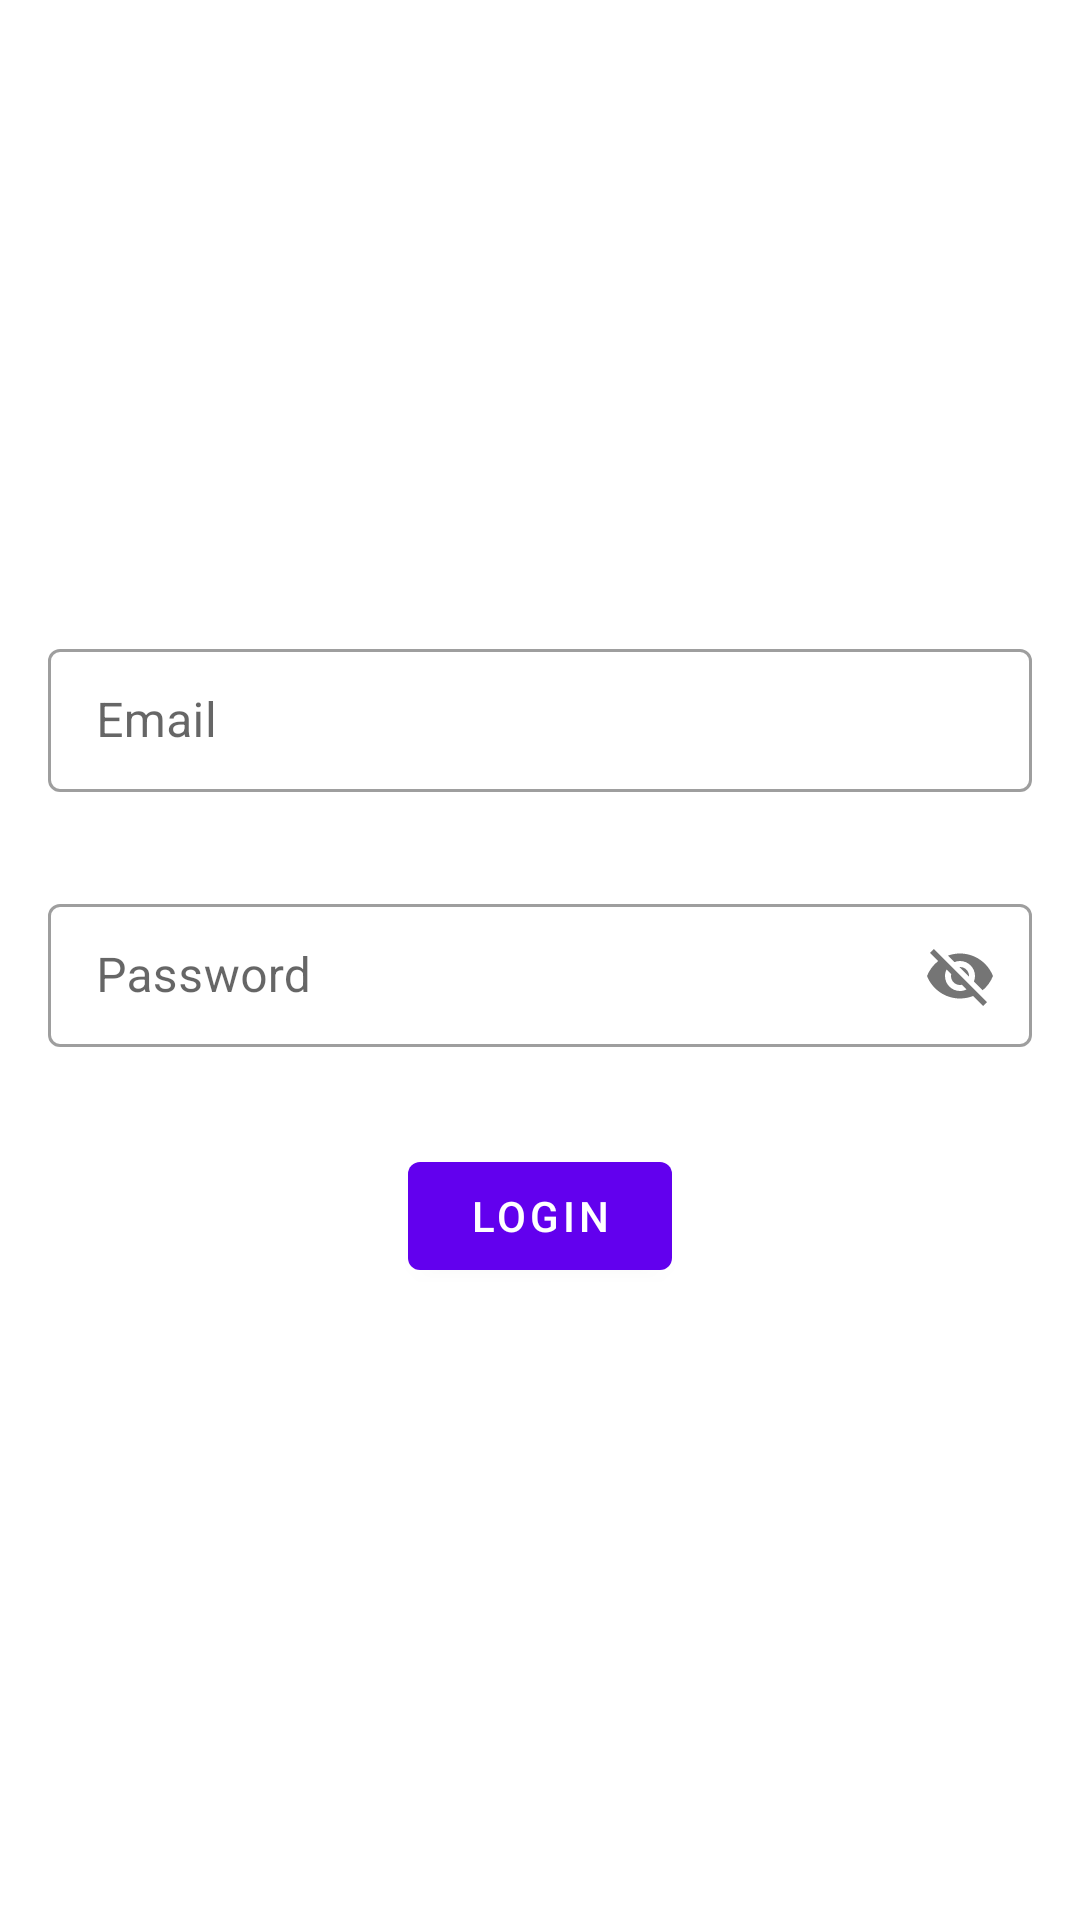

Layout XML and referenced resources for this Android screen:
<!-- AndroidManifest.xml: application theme Theme.RobotController -->
<!-- res/layout/activity_login.xml -->
<?xml version="1.0" encoding="utf-8"?>
<androidx.constraintlayout.widget.ConstraintLayout xmlns:android="http://schemas.android.com/apk/res/android"
    xmlns:app="http://schemas.android.com/apk/res-auto"
    xmlns:tools="http://schemas.android.com/tools"
    android:layout_width="match_parent"
    android:layout_height="match_parent"
    android:padding="@dimen/margin_medium"
    tools:context=".app.ui.login.LoginActivity">

    <com.google.android.material.textfield.TextInputLayout
        android:id="@+id/inputLayoutEmail"
        style="@style/Widget.MaterialComponents.TextInputLayout.OutlinedBox.Dense"
        android:layout_width="0dp"
        android:layout_height="wrap_content"
        android:hint="@string/email"
        app:layout_constraintBottom_toTopOf="@id/inputLayoutPassword"
        app:layout_constraintEnd_toEndOf="parent"
        app:layout_constraintStart_toStartOf="parent"
        app:layout_constraintTop_toTopOf="parent"
        app:layout_constraintVertical_chainStyle="packed">

        <com.google.android.material.textfield.TextInputEditText
            android:id="@+id/editTextEmail"
            android:layout_width="match_parent"
            android:layout_height="wrap_content" />

    </com.google.android.material.textfield.TextInputLayout>

    <com.google.android.material.textfield.TextInputLayout
        android:id="@+id/inputLayoutPassword"
        style="@style/Widget.MaterialComponents.TextInputLayout.OutlinedBox.Dense"
        android:layout_width="0dp"
        android:layout_height="wrap_content"
        android:layout_marginTop="@dimen/margin_extra_large"
        android:hint="@string/password"
        app:layout_constraintBottom_toTopOf="@id/buttonLogin"
        app:layout_constraintEnd_toEndOf="parent"
        app:layout_constraintStart_toStartOf="parent"
        app:layout_constraintTop_toBottomOf="@id/inputLayoutEmail"
        app:layout_constraintVertical_chainStyle="packed"
        app:passwordToggleEnabled="true">

        <com.google.android.material.textfield.TextInputEditText
            android:id="@+id/editTextPassword"
            android:layout_width="match_parent"
            android:layout_height="wrap_content" />

    </com.google.android.material.textfield.TextInputLayout>

    <com.google.android.material.button.MaterialButton
        android:id="@+id/buttonLogin"
        android:layout_width="wrap_content"
        android:layout_height="wrap_content"
        android:layout_marginTop="@dimen/margin_extra_large"
        android:text="@string/login"
        app:layout_constraintBottom_toBottomOf="parent"
        app:layout_constraintEnd_toEndOf="parent"
        app:layout_constraintStart_toStartOf="parent"
        app:layout_constraintTop_toBottomOf="@id/inputLayoutPassword"
        app:layout_constraintVertical_chainStyle="spread" />

</androidx.constraintlayout.widget.ConstraintLayout>
<!-- resources referenced by this layout -->
<resources>
  <dimen name="margin_extra_large">32dp</dimen>
  <dimen name="margin_medium">16dp</dimen>
  <string name="email">Email</string>
  <string name="login">Login</string>
  <string name="password">Password</string>
  <style name="Theme.RobotController" parent="Theme.MaterialComponents.DayNight.NoActionBar">
  
          
          <item name="colorPrimary">@color/color_primary</item>
          <item name="colorPrimaryVariant">@color/color_primary_variant</item>
          <item name="colorOnPrimary">@color/color_on_primary</item>
  
          
          <item name="colorSecondary">@color/color_secondary</item>
          <item name="colorSecondaryVariant">@color/color_secondary_variant</item>
          <item name="colorOnSecondary">@color/color_on_secondary</item>
  
          
          <item name="backgroundColor">@color/color_background</item>
          <item name="colorOnBackground">@color/color_on_background</item>
          <item name="colorSurface">@color/color_surface</item>
          <item name="colorOnSurface">@color/color_on_surface</item>
  
          
          <item name="colorError">@color/color_error</item>
          <item name="colorOnError">@color/color_on_error</item>
  
      </style>
  <color name="color_primary">#FF6200EE</color>
  <color name="color_primary_variant">#FF3700B3</color>
  <color name="color_on_primary">@android:color/white</color>
  <color name="color_secondary">#FF6200EE</color>
  <color name="color_secondary_variant">#FF3700B3</color>
  <color name="color_on_secondary">@android:color/white</color>
  <color name="color_background">@android:color/white</color>
  <color name="color_on_background">@android:color/black</color>
  <color name="color_surface">@android:color/white</color>
  <color name="color_on_surface">@android:color/black</color>
  <color name="color_error">#FFC51162</color>
  <color name="color_on_error">@android:color/white</color>
</resources>
